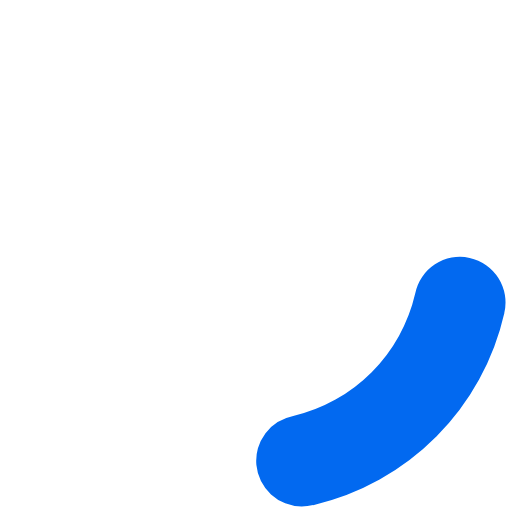
t = 0.00 s
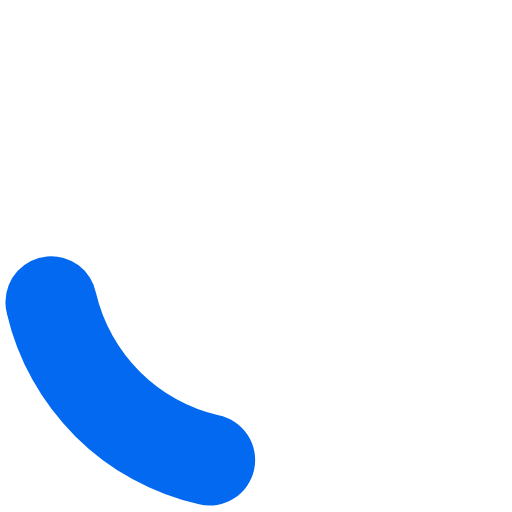
t = 0.20 s
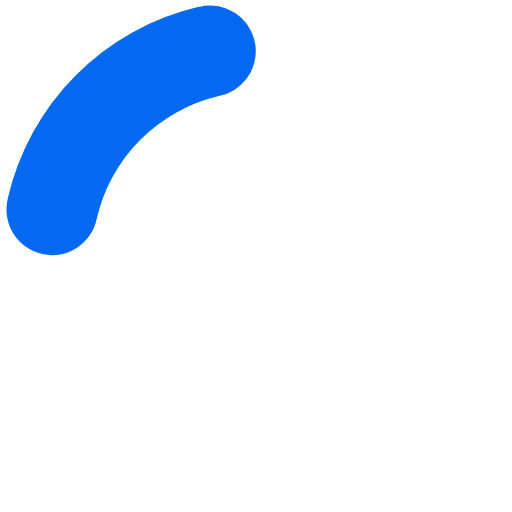
t = 0.40 s
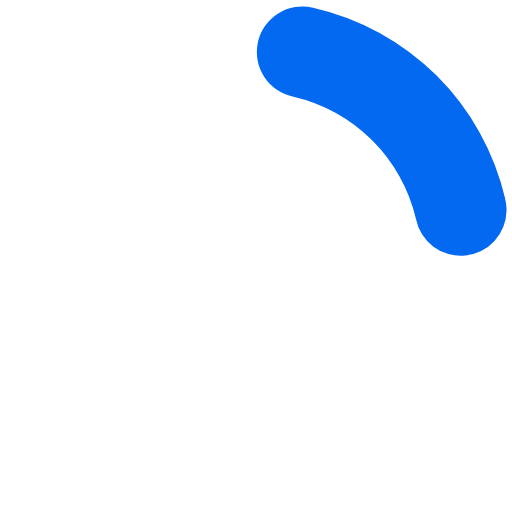
t = 0.60 s

The animated SVG that drew these frames (rendered in a browser with its animation timeline set to each time). Animation: 1 SMIL element (animateTransform=1); one cycle of 0.80 s, repeats indefinitely.

<?xml version="1.0" encoding="UTF-8" standalone="no"?><svg xmlns:svg="http://www.w3.org/2000/svg" xmlns="http://www.w3.org/2000/svg" xmlns:xlink="http://www.w3.org/1999/xlink" version="1.0" width="64px" height="64px" viewBox="0 0 128 128" xml:space="preserve"><rect x="0" y="0" width="100%" height="100%" fill="#FFFFFF" /><g><path d="M75.4 126.63a11.43 11.43 0 0 1-2.1-22.65 40.9 40.9 0 0 0 30.5-30.6 11.4 11.4 0 1 1 22.27 4.87h.02a63.77 63.77 0 0 1-47.8 48.05v-.02a11.38 11.38 0 0 1-2.93.37z" fill="#0269f0"/><animateTransform attributeName="transform" type="rotate" from="0 64 64" to="360 64 64" dur="800ms" repeatCount="indefinite"></animateTransform></g></svg>